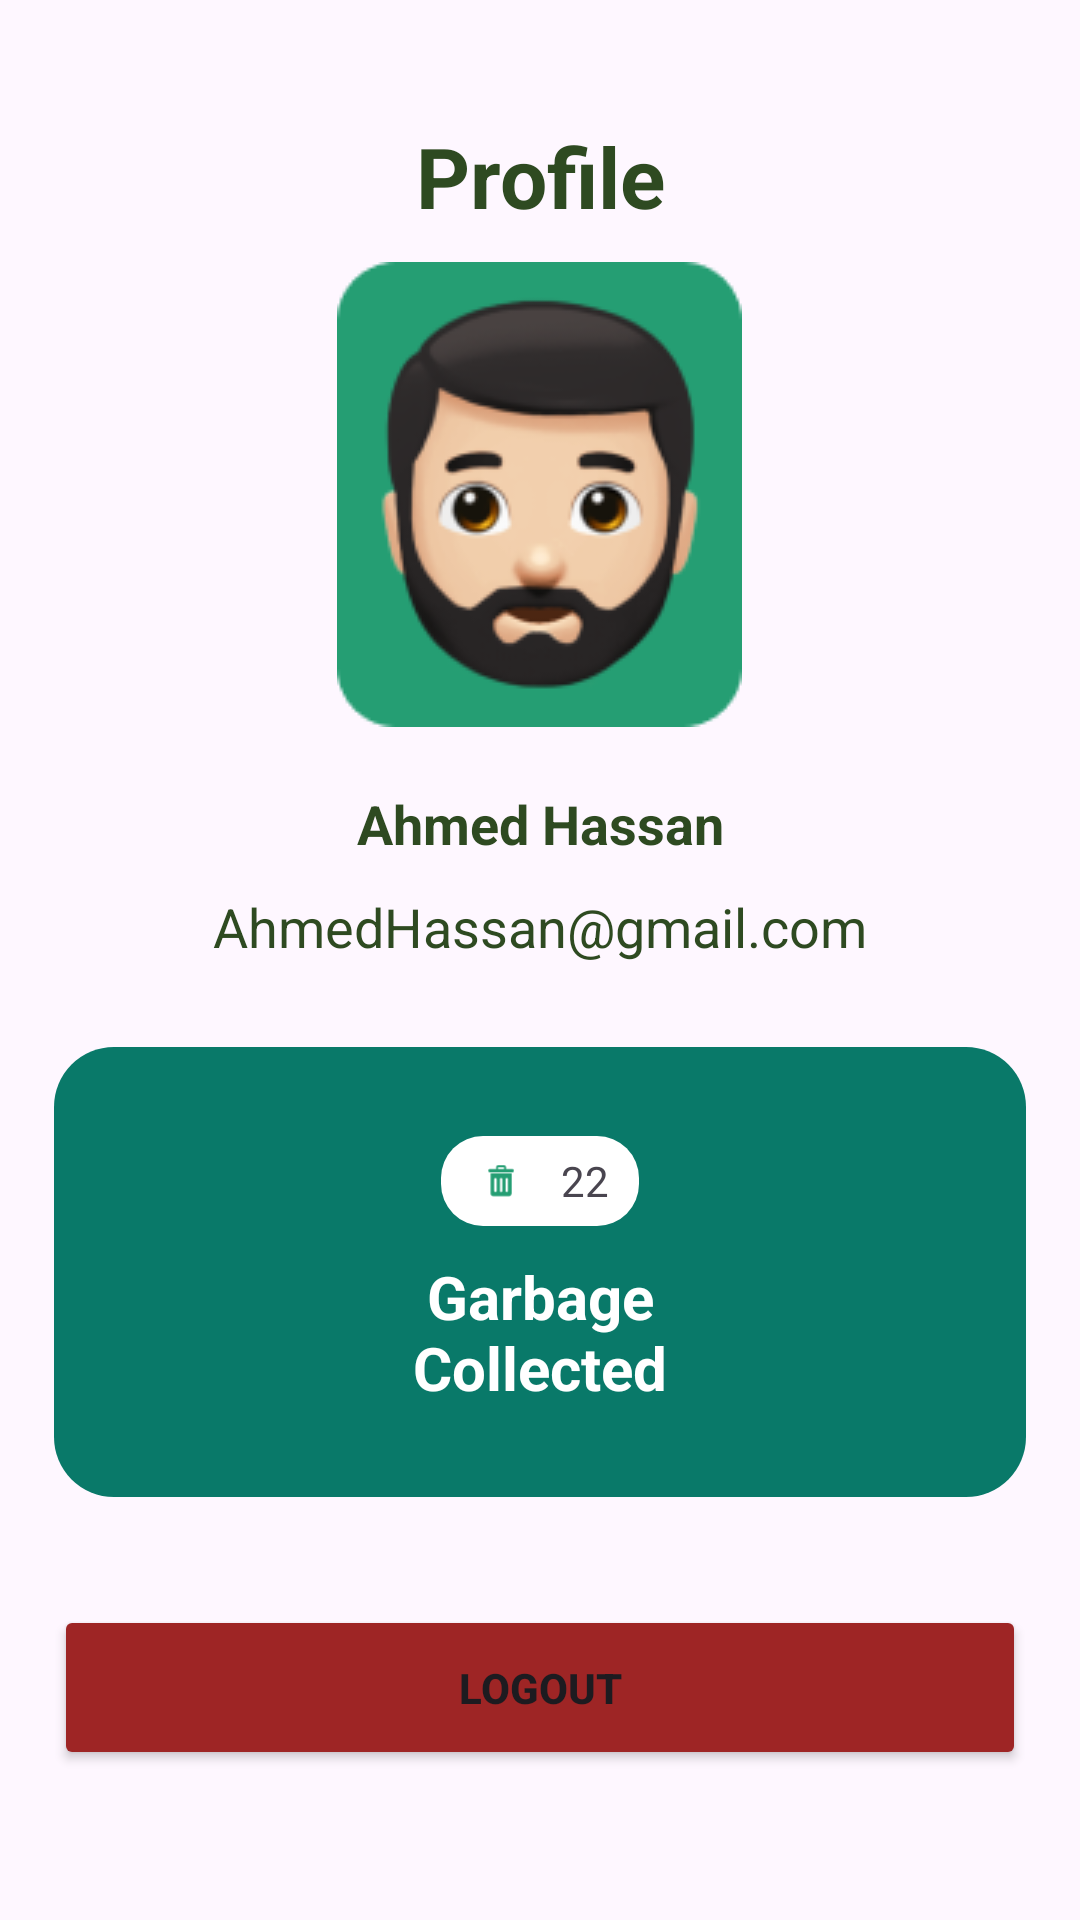

Reconstruct the res/layout file that produces this screen, plus the resources it refers to.
<!-- AndroidManifest.xml: application theme Theme.Naddafly -->
<!-- res/layout/fragment_collector_profile.xml -->
<?xml version="1.0" encoding="utf-8"?>
<FrameLayout xmlns:android="http://schemas.android.com/apk/res/android"
    xmlns:tools="http://schemas.android.com/tools"
    android:layout_width="match_parent"
    android:layout_height="match_parent"
    tools:context=".CollectorProfile">


        <LinearLayout
            android:layout_width="match_parent"
            android:layout_height="match_parent"
            android:orientation="vertical"
            android:paddingTop="30dp"

            >

            <TextView

                android:id="@+id/CollectorProfileTextView"
                android:layout_width="wrap_content"
                android:layout_height="wrap_content"
                android:layout_gravity="center"
                android:text="Profile"
                android:layout_marginTop="10dp"
                android:layout_marginBottom="10dp"
                android:background="@null"
                android:ems="10"
                android:fontFamily="sans-serif"
                android:textAlignment="center"
                android:textSize="28dp"
                android:textStyle="bold"
                android:textColor="@color/darkGreen"



                />

            <ImageView
                android:id="@+id/CollectorProfilePic"
                android:layout_width="wrap_content"
                android:layout_height="wrap_content"
                android:layout_gravity="center"
                android:src="@drawable/profile_pic" />

            <TextView
                android:id="@+id/CollectorUserNameTextView"
                android:layout_width="match_parent"
                android:layout_height="wrap_content"
                android:text="Ahmed Hassan"
                android:layout_marginTop="20dp"
                android:layout_marginBottom="5dp"
                android:background="@null"
                android:ems="10"
                android:fontFamily="sans-serif"
                android:textAlignment="center"
                android:textSize="18dp"
                android:textStyle="bold"
                android:textColor="@color/darkGreen"/>

            <TextView
                android:id="@+id/CollectorEmailTextView"
                android:layout_width="match_parent"
                android:layout_height="wrap_content"
                android:text="AhmedHassan@gmail.com"
                android:layout_marginTop="5dp"
                android:layout_marginBottom="10dp"
                android:background="@null"
                android:ems="10"
                android:fontFamily="sans-serif"
                android:textAlignment="center"
                android:textSize="18dp"
                android:textColor="@color/darkGreen"
                />

            <LinearLayout
                android:layout_width="match_parent"
                android:layout_height="150dp"
                android:background="@drawable/green_container"
                android:layout_margin="18dp"
                android:orientation="horizontal"
                android:gravity="center_horizontal"
                >
                <LinearLayout
                    android:layout_width="150dp"
                    android:layout_height="wrap_content"
                    android:layout_gravity="center"
                    android:orientation="vertical"
                    >

                    <LinearLayout
                        android:layout_width="wrap_content"
                        android:layout_height="30dp"
                        android:layout_gravity="center"
                        android:background="@drawable/edit_text_custom">

                        <ImageView
                            android:id="@+id/CollectorimageView5"
                            android:layout_width="20dp"
                            android:layout_height="wrap_content"
                            android:layout_marginLeft="10dp"
                            android:layout_marginRight="10dp"
                            android:layout_weight="1"
                            android:src="@drawable/ic_launcher_foreground" />

                        <TextView
                            android:id="@+id/CollectorCoinsTextView"
                            android:layout_width="wrap_content"
                            android:layout_height="wrap_content"
                            android:layout_gravity="center"
                            android:layout_marginRight="10dp"
                            android:layout_weight="1"
                            android:text="22" />
                    </LinearLayout>
                    <TextView
                        android:id="@+id/CollectorCoins"
                        android:layout_width="wrap_content"
                        android:layout_height="wrap_content"
                        android:layout_gravity="center"
                        android:text="Garbage Collected"
                        android:gravity="center"
                        android:fontFamily="sans-serif"
                        android:textAlignment="center"
                        android:textSize="20dp"
                        android:textStyle="bold"
                        android:layout_marginTop="10dp"
                        android:textColor="@color/white"/>
                </LinearLayout>
            </LinearLayout>

            <Button
                android:id="@+id/CollectorlogoutBtn"
                android:layout_width="match_parent"
                android:layout_height="55dp"
                android:text="Logout"
                android:layout_margin="18dp"
                android:textStyle="bold"
                android:backgroundTint="#9E2525"/>


        </LinearLayout>



</FrameLayout>
<!-- resources referenced by this layout -->
<resources>
  <color name="darkGreen">#2E4A21</color>
  <color name="white">#FFFFFFFF</color>
  <!-- drawable edit_text_custom (drawable) -->
  <?xml version="1.0" encoding="utf-8"?>
  <shape android:shape="rectangle" xmlns:android="http://schemas.android.com/apk/res/android">
  <corners android:radius="14dp"/>
      <solid android:color="@color/white"/>
      <stroke android:color="@color/gray"/>
  </shape>
  <!-- drawable green_container (drawable) -->
  <?xml version="1.0" encoding="utf-8"?>
  <shape android:shape="rectangle" xmlns:android="http://schemas.android.com/apk/res/android">
      <corners android:radius="20dp"/>
      <solid android:color="@color/green"/>
  </shape>
  <!-- drawable ic_launcher_foreground (drawable) -->
  <vector xmlns:android="http://schemas.android.com/apk/res/android"
      android:width="108dp"
      android:height="108dp"
      android:viewportWidth="27"
      android:viewportHeight="33">
    <group android:scaleX="0.43363637"
        android:scaleY="0.53"
        android:translateX="7.6459093"
        android:translateY="7.755">
      <group>
        <clip-path
            android:pathData="M0.302,0.201h26.562v32.51h-26.562z"/>
        <group>
          <clip-path
              android:pathData="M0.302,0.201h26.562v32.51h-26.562z"/>
          <path
              android:pathData="M2.562,28.984C2.562,31.042 4.231,32.711 6.289,32.711H20.877C22.935,32.711 24.604,31.042 24.604,28.984V8.665H2.562V28.984ZM18.248,14.597C18.248,13.924 18.793,13.378 19.466,13.378C20.139,13.378 20.685,13.924 20.685,14.597V26.78C20.685,27.452 20.139,27.998 19.466,27.998C18.793,27.998 18.248,27.452 18.248,26.78V14.597ZM12.365,14.597C12.365,13.924 12.91,13.378 13.583,13.378C14.256,13.378 14.802,13.924 14.802,14.597V26.78C14.802,27.452 14.256,27.998 13.583,27.998C12.91,27.998 12.365,27.452 12.365,26.78V14.597ZM6.482,14.597C6.482,13.924 7.027,13.378 7.7,13.378C8.373,13.378 8.918,13.924 8.918,14.597V26.78C8.918,27.452 8.373,27.998 7.7,27.998C7.027,27.998 6.482,27.452 6.482,26.78V14.597Z"
              android:fillColor="#259E73"/>
          <path
              android:pathData="M25.105,4.028H18.721V2.205C18.721,1.1 17.822,0.201 16.717,0.201H10.449C9.344,0.201 8.446,1.1 8.446,2.205V4.028H2.061C1.091,4.028 0.302,4.818 0.302,5.788C0.302,6.758 1.091,7.547 2.061,7.547H25.105C26.075,7.547 26.864,6.758 26.864,5.788C26.864,4.818 26.075,4.028 25.105,4.028ZM16.717,4.028H10.449V2.205H16.717V4.028Z"
              android:fillColor="#259E73"/>
        </group>
      </group>
    </group>
  </vector>
  <!-- drawable profile_pic: png bitmap (drawable, 17204 bytes) -->
  <style name="Theme.Naddafly" parent="Base.Theme.Naddafly" />
  <color name="gray">#EDEDED</color>
  <color name="green">#097969</color>
  <style name="Base.Theme.Naddafly" parent="Theme.Material3.DayNight.NoActionBar">
          
          
      </style>
</resources>
